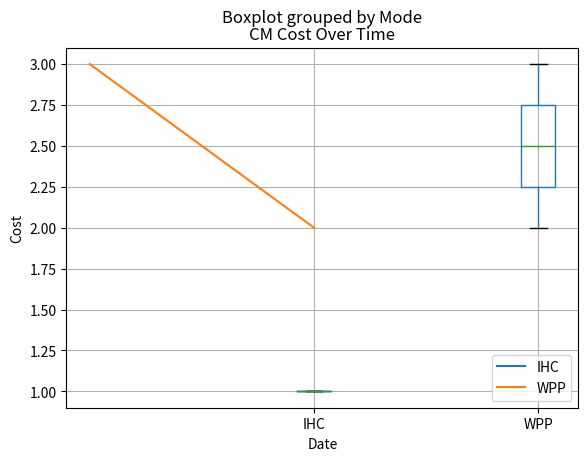
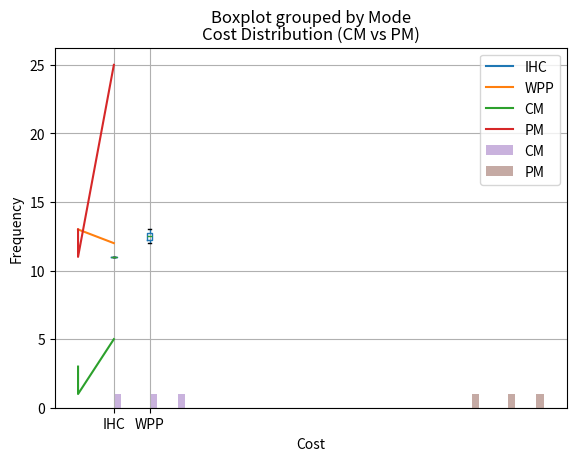

These figures' Python source, in order: (Note: this script raises an exception after producing the figures.)
import pandas as pd
import matplotlib.pyplot as plt

# Define the CM data as a list of dictionaries
cm_data = [
    {'Date': 'Q1CY22', 'Cost': 3, 'Mode': 'WPP'},
    {'Date': 'Q1CY22', 'Cost': 1, 'Mode': 'IHC'},
    {'Date': 'Q2CY22', 'Cost': 2, 'Mode': 'WPP'}
]

# Create a CM dataframe from the CM data
cm_df = pd.DataFrame(cm_data)

# Convert 'Cost' column to numeric
cm_df['Cost'] = pd.to_numeric(cm_df['Cost'])

# Group the CM dataframe by mode and calculate the total cost
cm_total_cost_by_mode = cm_df.groupby('Mode')['Cost'].sum()
print("CM Total Cost by Mode:")
print(cm_total_cost_by_mode)

# Visualize the cost distribution for each mode using a box plot
cm_df.boxplot(column='Cost', by='Mode')
plt.xlabel('Mode')
plt.ylabel('Cost')
plt.title('CM Cost Distribution by Mode')
plt.show()

# Compare the cumulative cost over time for different modes using line plots
for mode, mode_df in cm_df.groupby('Mode'):
    plt.plot(mode_df['Date'], mode_df['Cost'], label=mode)

plt.xlabel('Date')
plt.ylabel('Cost')
plt.title('CM Cost Over Time')
plt.legend()
plt.show()

# Define the PM data as a list of dictionaries
pm_data = [
    {'Date': 'Q1CY22', 'Cost': 13, 'Mode': 'WPP'},
    {'Date': 'Q1CY22', 'Cost': 11, 'Mode': 'IHC'},
    {'Date': 'Q2CY22', 'Cost': 12, 'Mode': 'WPP'}
]

# Create a PM dataframe from the PM data
pm_df = pd.DataFrame(pm_data)

# Convert 'Cost' column to numeric
pm_df['Cost'] = pd.to_numeric(pm_df['Cost'])

# Group the PM dataframe by mode and calculate the total cost
pm_total_cost_by_mode = pm_df.groupby('Mode')['Cost'].sum()
print("PM Total Cost by Mode:")
print(pm_total_cost_by_mode)

# Visualize the cost distribution for each mode using a box plot
pm_df.boxplot(column='Cost', by='Mode')
plt.xlabel('Mode')
plt.ylabel('Cost')
plt.title('PM Cost Distribution by Mode')
plt.show()

# Compare the cumulative cost over time for different modes using line plots
for mode, mode_df in pm_df.groupby('Mode'):
    plt.plot(mode_df['Date'], mode_df['Cost'], label=mode)

plt.xlabel('Date')
plt.ylabel('Cost')
plt.title('PM Cost Over Time')
plt.legend()
plt.show()

# 1. Calculate the average cost for each mode in the CM and PM datasets:
cm_average_cost_by_mode = cm_df.groupby('Mode')['Cost'].mean()
print("CM Average Cost by Mode:")
print(cm_average_cost_by_mode)

pm_average_cost_by_mode = pm_df.groupby('Mode')['Cost'].mean()
print("PM Average Cost by Mode:")
print(pm_average_cost_by_mode)

# 2. Compare the total cost between CM and PM for each mode:
total_cost_comparison = pd.concat([cm_total_cost_by_mode, pm_total_cost_by_mode], axis=1, keys=['CM Total Cost', 'PM Total Cost'])
print("Total Cost Comparison:")
print(total_cost_comparison)

# 3. Calculate the cumulative cost over time for each mode separately in the CM and PM datasets:
cm_df['Cumulative Cost'] = cm_df.groupby('Mode')['Cost'].cumsum()
pm_df['Cumulative Cost'] = pm_df.groupby('Mode')['Cost'].cumsum()

# Plot cumulative cost over time for CM
plt.plot(cm_df['Date'], cm_df['Cumulative Cost'], label='CM')
plt.xlabel('Date')
plt.ylabel('Cumulative Cost')
plt.title('CM Cumulative Cost Over Time')
plt.legend()
plt.show()

# Plot cumulative cost over time for PM
plt.plot(pm_df['Date'], pm_df['Cumulative Cost'], label='PM')
plt.xlabel('Date')
plt.ylabel('Cumulative Cost')
plt.title('PM Cumulative Cost Over Time')
plt.legend()
plt.show()

# 4. Compare the cost distribution between CM and PM for each mode using overlapping histograms:
# Plot overlapping histograms for CM and PM
plt.hist(cm_df['Cost'], bins=10, alpha=0.5, label='CM')
plt.hist(pm_df['Cost'], bins=10, alpha=0.5, label='PM')
plt.xlabel('Cost')
plt.ylabel('Frequency')
plt.title('Cost Distribution (CM vs PM)')
plt.legend()
plt.show()

# 5.Analyze the monthly cost trends by aggregating the data on a monthly basis:
# Convert 'Date' column to datetime
cm_df['Date'] = pd.to_datetime(cm_df['Date'])
pm_df['Date'] = pd.to_datetime(pm_df['Date'])

# Set 'Date' as the index
cm_df.set_index('Date', inplace=True)
pm_df.set_index('Date', inplace=True)

# Resample to monthly frequency and calculate the sum of costs
cm_monthly_cost = cm_df.resample('M').sum()
pm_monthly_cost = pm_df.resample('M').sum()

# Plot monthly cost trends
plt.plot(cm_monthly_cost.index, cm_monthly_cost['Cost'], label='CM')
plt.plot(pm_monthly_cost.index, pm_monthly_cost['Cost'], label='PM')
plt.xlabel('Month')
plt.ylabel('Cost')
plt.title('Monthly Cost Trends')
plt.legend()
plt.show()

# 6.Perform a correlation analysis to determine the relationship between cost and date:
# Convert 'Date' column to numeric representation (e.g., YYYYMM)
cm_df['Numeric Date'] = cm_df['Date'].str.replace('Q', '').str.replace('CY', '').astype(int)
pm_df['Numeric Date'] = pm_df['Date'].str.replace('Q', '').str.replace('CY', '').astype(int)

# Calculate the correlation coefficient between cost and numeric date
cm_date_cost_corr = cm_df['Cost'].corr(cm_df['Numeric Date'])
pm_date_cost_corr = pm_df['Cost'].corr(pm_df['Numeric Date'])

print("Correlation Coefficient (CM):", cm_date_cost_corr)
print("Correlation Coefficient (PM):", pm_date_cost_corr)


#
import matplotlib.pyplot as plt
import matplotlib.dates as mdates

# Sample event data
events = {
    'Event A': '2023-01-15',
    'Event B': '2023-02-10',
    'Event C': '2023-03-22',
    'Event D': '2023-05-05'
}

# Step 3: Create the figure and axis
fig, ax = plt.subplots(figsize=(10, 6))

# Step 4: Convert the dates to datetime objects
event_dates = [mdates.datestr2num(date) for date in events.values()]

# Step 5: Plot the vertical lines or markers
ax.vlines(event_dates, ymin=0, ymax=1, color='blue', linestyle='dashed', label='Events')
# If you prefer markers instead of lines, use the following:
# ax.plot_date(event_dates, [1] * len(event_dates), 'bo', linestyle='dashed', label='Events')

# Step 6: Format the x-axis as dates
ax.xaxis.set_major_locator(mdates.MonthLocator())
ax.xaxis.set_major_formatter(mdates.DateFormatter('%Y-%m-%d'))

# Step 7: Add labels and title
ax.set_xlabel('Date')
ax.set_title('Timeline Events')

# Step 8: Show legend
ax.legend()

# Step 9: Show the plot
plt.tight_layout()
plt.show()


import pandas as pd
import matplotlib.pyplot as plt
import matplotlib.dates as mdates

# Step 1: Prepare your data
data = {
    'Event': ['Event A', 'Event B', 'Event C', 'Event D'],
    'Date': ['2023-01-15', '2023-02-10', '2023-03-22', '2023-05-05'],
    'Color': ['blue', 'green', 'orange', 'red']  # Different colors for each event
}

df = pd.DataFrame(data)

# Step 2: Convert the 'Date' column to datetime type
df['Date'] = pd.to_datetime(df['Date'])

# Step 3: Create the timeline plot with different colored bars for each event
plt.figure(figsize=(10, 5))

for idx, row in df.iterrows():
    plt.barh(row['Event'], width=1, height=0.6, left=row['Date'], color=row['Color'], alpha=0.7)

# Step 4: Format the plot
plt.gca().xaxis.set_major_locator(mdates.MonthLocator())
plt.gca().xaxis.set_major_formatter(mdates.DateFormatter('%Y-%m-%d'))
plt.xlabel('Date')
plt.ylabel('Event')
plt.title('Timeline of Events')
plt.grid(axis='x')
plt.tight_layout()

# Step 5: Show the plot
plt.show()


import pandas as pd
import matplotlib.pyplot as plt
import numpy as np

# Step 2: Create a pandas DataFrame with event data
data = {
    'Event': ['Event A', 'Event B', 'Event C', 'Event D'],
    'Date': ['2023-01-15', '2023-02-10', '2023-03-22', '2023-05-05']
}

df = pd.DataFrame(data)

# Step 3: Convert the 'Date' column to datetime type
df['Date'] = pd.to_datetime(df['Date'])

# Step 4: Create a color map for events
color_map = plt.get_cmap('tab10')
num_colors = len(df['Event'].unique())
event_colors = color_map(np.linspace(0, 1, num_colors))

# Step 5: Plot the timeline with different colors for events
plt.figure(figsize=(10, 5))
for i, (event, color) in enumerate(zip(df['Event'].unique(), event_colors)):
    event_df = df[df['Event'] == event]
    plt.scatter(event_df['Date'], np.repeat(i, len(event_df)), color=color, label=event, s=100)

plt.yticks(range(len(df['Event'].unique())), df['Event'].unique())
plt.ylabel('Event')
plt.xlabel('Date')
plt.title('Timeline of Events')
plt.legend(loc='best', bbox_to_anchor=(1.0, 1.0))
plt.grid(axis='x')
plt.tight_layout()
plt.show()

# add label
import pandas as pd
import matplotlib.pyplot as plt
import matplotlib.dates as mdates

# Step 1: Prepare your data
data = {
    'Event': ['Event A', 'Event B', 'Event C', 'Event D'],
    'Date': ['2023-01-15', '2023-02-10', '2023-03-22', '2023-05-05'],
    'Color': ['blue', 'green', 'orange', 'red']  # Different colors for each event
}

df = pd.DataFrame(data)

# Step 2: Convert the 'Date' column to datetime type
df['Date'] = pd.to_datetime(df['Date'])

# Step 3: Create the timeline plot with different colored bars for each event
plt.figure(figsize=(10, 5))

for idx, row in df.iterrows():
    plt.barh(row['Event'], width=1, height=0.6, left=row['Date'], color=row['Color'], alpha=0.7)
    plt.text(row['Date'], row['Event'], row['Event'], ha='right', va='center', fontsize=12)

# Step 4: Format the plot
plt.gca().xaxis.set_major_locator(mdates.MonthLocator())
plt.gca().xaxis.set_major_formatter(mdates.DateFormatter('%Y-%m-%d'))
plt.xlabel('Date')
plt.ylabel('Event')
plt.title('Timeline of Events')
plt.grid(axis='x')
plt.tight_layout()

# Step 5: Show the plot
plt.show()



